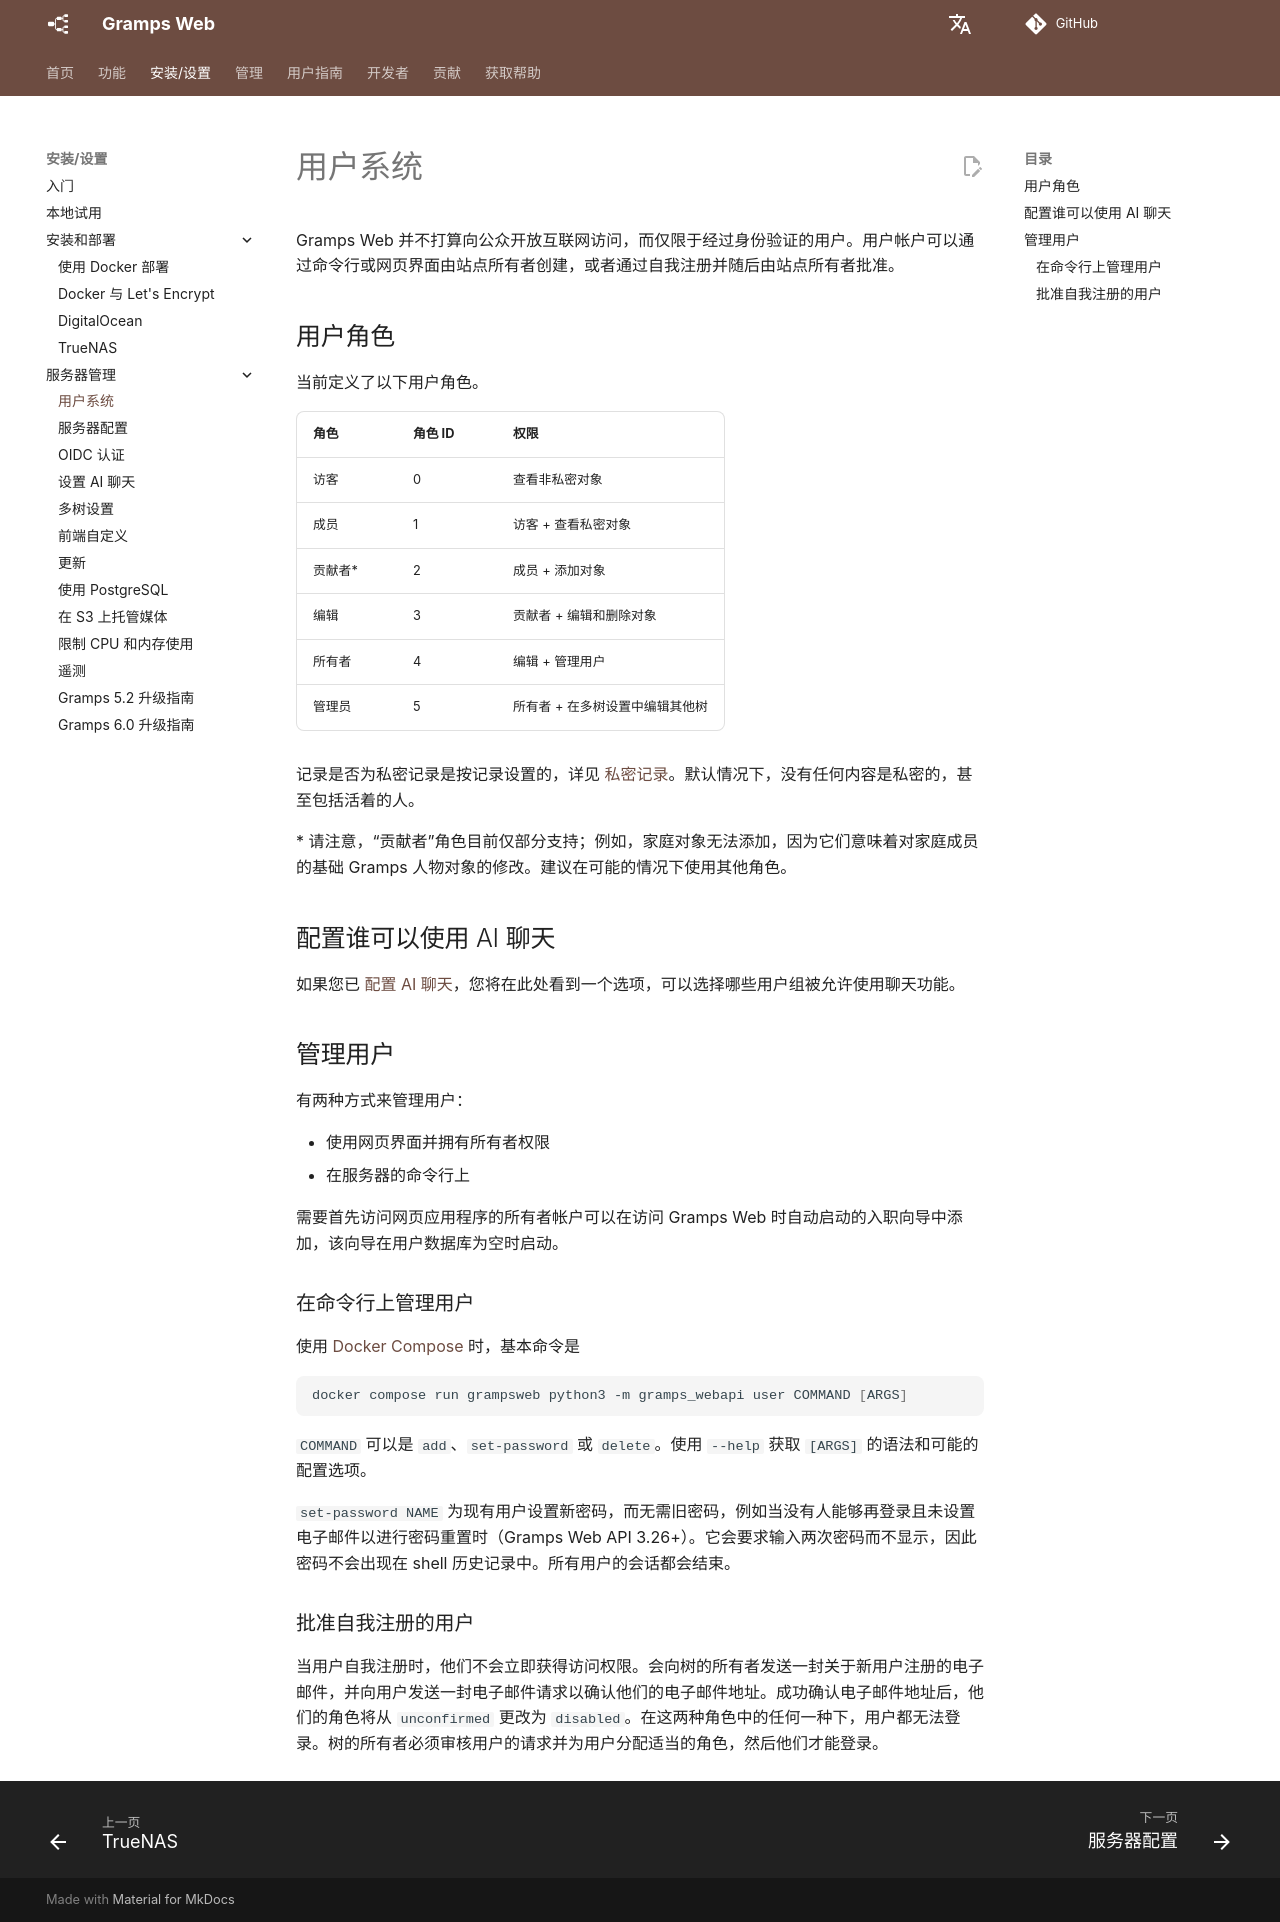

repository: gramps-project/gramps-web-docs · page: zh/install_setup/users/index.html · generator: mkdocs

# 用户系统

Gramps Web 并不打算向公众开放互联网访问，而仅限于经过身份验证的用户。用户帐户可以通过命令行或网页界面由站点所有者创建，或者通过自我注册并随后由站点所有者批准。

## 用户角色

当前定义了以下用户角色。

角色 | 角色 ID | 权限
-----|---------|------------
访客 | 0 | 查看非私密对象
成员 | 1 | 访客 + 查看私密对象
贡献者* | 2 | 成员 + 添加对象
编辑 | 3 | 贡献者 + 编辑和删除对象
所有者 | 4 | 编辑 + 管理用户
管理员 | 5 | 所有者 + 在多树设置中编辑其他树

记录是否为私密记录是按记录设置的，详见 [私密记录](../user-guide/privacy.md)。默认情况下，没有任何内容是私密的，甚至包括活着的人。

\* 请注意，“贡献者”角色目前仅部分支持；例如，家庭对象无法添加，因为它们意味着对家庭成员的基础 Gramps 人物对象的修改。建议在可能的情况下使用其他角色。

## 配置谁可以使用 AI 聊天

如果您已 [配置 AI 聊天](chat.md)，您将在此处看到一个选项，可以选择哪些用户组被允许使用聊天功能。

## 管理用户

有两种方式来管理用户：

- 使用网页界面并拥有所有者权限
- 在服务器的命令行上

需要首先访问网页应用程序的所有者帐户可以在访问 Gramps Web 时自动启动的入职向导中添加，该向导在用户数据库为空时启动。

### 在命令行上管理用户

使用 [Docker Compose](deployment.md) 时，基本命令是

```bash
docker compose run grampsweb python3 -m gramps_webapi user COMMAND [ARGS]
```

`COMMAND` 可以是 `add`、`set-password` 或 `delete`。使用 `--help` 获取 `[ARGS]` 的语法和可能的配置选项。

`set-password NAME` 为现有用户设置新密码，而无需旧密码，例如当没有人能够再登录且未设置电子邮件以进行密码重置时（Gramps Web API 3.26+）。它会要求输入两次密码而不显示，因此密码不会出现在 shell 历史记录中。所有用户的会话都会结束。

### 批准自我注册的用户

当用户自我注册时，他们不会立即获得访问权限。会向树的所有者发送一封关于新用户注册的电子邮件，并向用户发送一封电子邮件请求以确认他们的电子邮件地址。成功确认电子邮件地址后，他们的角色将从 `unconfirmed` 更改为 `disabled`。在这两种角色中的任何一种下，用户都无法登录。树的所有者必须审核用户的请求并为用户分配适当的角色，然后他们才能登录。
